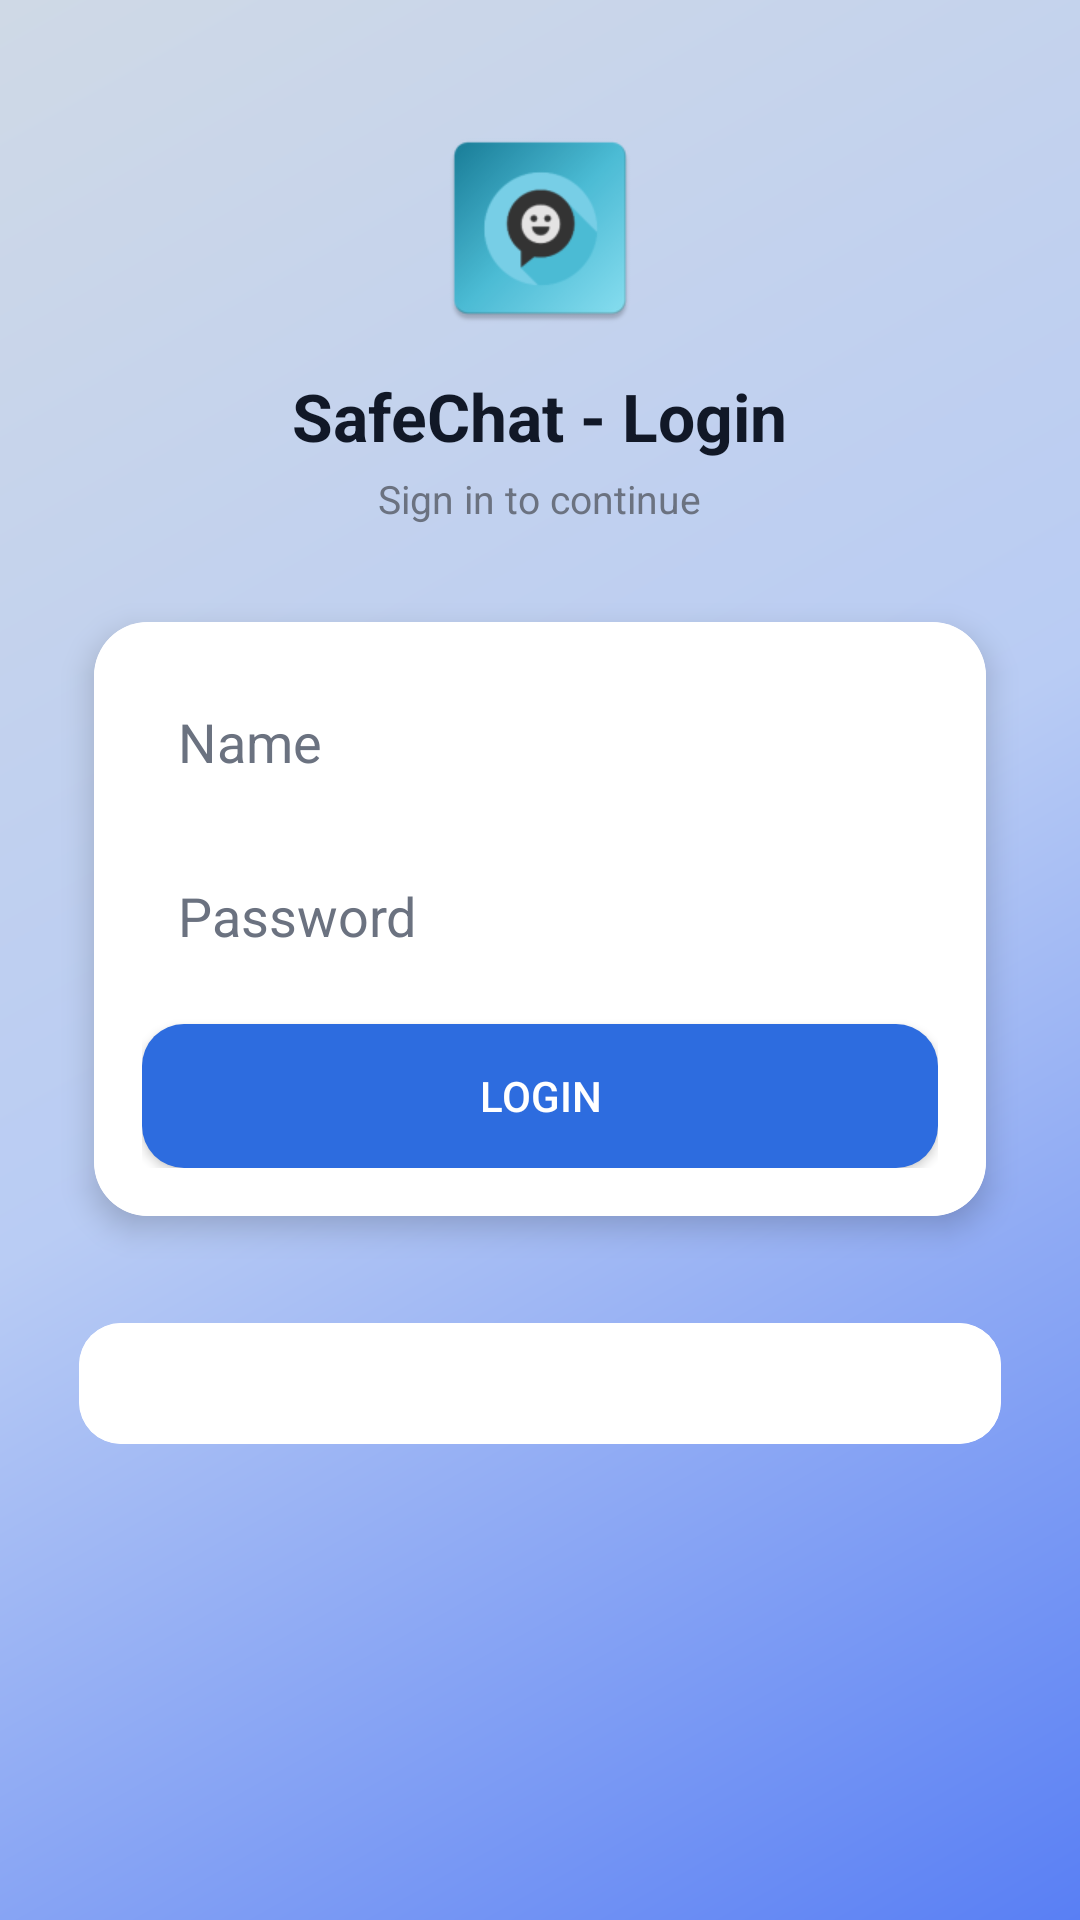

The Android layout XML behind this screen, and the referenced resources:
<!-- AndroidManifest.xml: application theme Theme.SafeChat -->
<!-- res/layout/activity_login.xml -->
<?xml version="1.0" encoding="utf-8"?>
<ScrollView xmlns:android="http://schemas.android.com/apk/res/android"
    xmlns:card_view="http://schemas.android.com/apk/res-auto"
    android:layout_width="match_parent"
    android:layout_height="match_parent"
    android:background="@drawable/bg_app_gradient"
    android:fitsSystemWindows="true">

    <LinearLayout
        android:layout_width="match_parent"
        android:layout_height="wrap_content"
        android:orientation="vertical"
        android:padding="20dp"
        android:gravity="center_horizontal">

        
        <ImageView
            android:layout_width="72dp"
            android:layout_height="72dp"
            android:src="@mipmap/ic_launcher"
            android:layout_marginTop="20dp"
            android:layout_marginBottom="12dp" />

        
        <TextView
            android:layout_width="wrap_content"
            android:layout_height="wrap_content"
            android:text="@string/login_title"
            android:textSize="22sp"
            android:textStyle="bold"
            android:textColor="@color/sc_text" />

        
        <TextView
            android:layout_width="wrap_content"
            android:layout_height="wrap_content"
            android:text="Sign in to continue"
            android:textSize="13sp"
            android:textColor="@color/sc_text_muted"
            android:layout_marginTop="4dp"
            android:layout_marginBottom="18dp" />

        
        <androidx.cardview.widget.CardView
            android:layout_width="match_parent"
            android:layout_height="wrap_content"
            card_view:cardCornerRadius="18dp"
            card_view:cardElevation="6dp"
            card_view:cardUseCompatPadding="true">

            <LinearLayout
                android:layout_width="match_parent"
                android:layout_height="wrap_content"
                android:orientation="vertical"
                android:padding="16dp"
                android:background="@color/sc_card">

                <EditText
                    android:id="@+id/etName"
                    android:layout_width="match_parent"
                    android:layout_height="48dp"
                    android:hint="@string/name"
                    android:background="@drawable/bg_input"
                    android:textColor="@color/sc_text"
                    android:textColorHint="@color/sc_text_muted"
                    android:paddingLeft="12dp"
                    android:paddingRight="12dp"/>

                <EditText
                    android:id="@+id/etPassword"
                    android:layout_width="match_parent"
                    android:layout_height="48dp"
                    android:hint="@string/password"
                    android:inputType="textPassword"
                    android:layout_marginTop="10dp"
                    android:background="@drawable/bg_input"
                    android:textColor="@color/sc_text"
                    android:textColorHint="@color/sc_text_muted"
                    android:paddingLeft="12dp"
                    android:paddingRight="12dp"/>

                <TextView
                    android:id="@+id/tvError"
                    android:layout_width="match_parent"
                    android:layout_height="wrap_content"
                    android:textColor="@color/sc_error"
                    android:layout_marginTop="10dp"
                    android:visibility="gone"/>

                <Button
                    android:id="@+id/btnLogin"
                    android:layout_width="match_parent"
                    android:layout_height="48dp"
                    android:text="@string/login"
                    android:textColor="@color/white"
                    android:background="@drawable/bg_primary_btn"
                    android:layout_marginTop="12dp"/>

            </LinearLayout>
        </androidx.cardview.widget.CardView>

        
        <androidx.cardview.widget.CardView
            android:layout_width="match_parent"
            android:layout_height="wrap_content"
            android:layout_marginTop="14dp"
            card_view:cardCornerRadius="14dp"
            card_view:cardElevation="0dp"
            card_view:cardUseCompatPadding="true">

            <LinearLayout
                android:layout_width="match_parent"
                android:layout_height="wrap_content"
                android:padding="12dp"
                android:background="@color/sc_card">

                <TextView
                    android:id="@+id/tvDemo"
                    android:layout_width="match_parent"
                    android:layout_height="wrap_content"
                    android:textColor="@color/sc_text_muted"
                    android:textSize="12sp"/>
            </LinearLayout>

        </androidx.cardview.widget.CardView>

        <View
            android:layout_width="match_parent"
            android:layout_height="24dp"/>

    </LinearLayout>
</ScrollView>
<!-- resources referenced by this layout -->
<resources>
  <color name="sc_card">#FFFFFF</color>
  <color name="sc_error">#DC2626</color>
  <color name="sc_text">#111827</color>
  <color name="sc_text_muted">#6B7280</color>
  <color name="white">#FFFFFF</color>
  <!-- drawable bg_app_gradient (drawable) -->
  <?xml version="1.0" encoding="utf-8"?>
  <shape xmlns:android="http://schemas.android.com/apk/res/android">
  
      <gradient
          android:startColor="#597FF4"
          android:centerColor="#B9CCF4"
          android:endColor="#CFD9E6"
          android:angle="135"/>
  
  </shape>
  <!-- drawable bg_input (drawable) -->
  <?xml version="1.0" encoding="utf-8"?>
  <shape xmlns:android="http://schemas.android.com/apk/res/android">
  
      <solid android:color="@color/sc_card"/>
  
      <corners android:radius="14dp"/>
  
      <padding
          android:left="12dp"
          android:top="10dp"
          android:right="12dp"
          android:bottom="10dp"/>
  
  </shape>
  <!-- drawable bg_primary_btn (drawable) -->
  <?xml version="1.0" encoding="utf-8"?>
  <shape xmlns:android="http://schemas.android.com/apk/res/android">
      <solid android:color="@color/sc_primary"/>
      <corners android:radius="14dp"/>
  </shape>
  <!-- mipmap ic_launcher: webp bitmap (mipmap-hdpi, 2532 bytes) -->
  <string name="login">Login</string>
  <string name="login_title">SafeChat - Login</string>
  <string name="name">Name</string>
  <string name="password">Password</string>
  <style name="Theme.SafeChat" parent="Theme.MaterialComponents.DayNight.NoActionBar">
          <item name="colorPrimary">@color/sc_primary</item>
          <item name="colorPrimaryVariant">@color/sc_primary</item>
          <item name="colorOnPrimary">@color/white</item>
          <item name="colorSecondary">@color/sc_primary</item>
          <item name="colorSecondaryVariant">@color/sc_primary</item>
          <item name="android:statusBarColor">@color/sc_bg</item>
      </style>
  <color name="sc_primary">#2D6CDF</color>
  <color name="sc_bg">#F6F7FB</color>
</resources>
